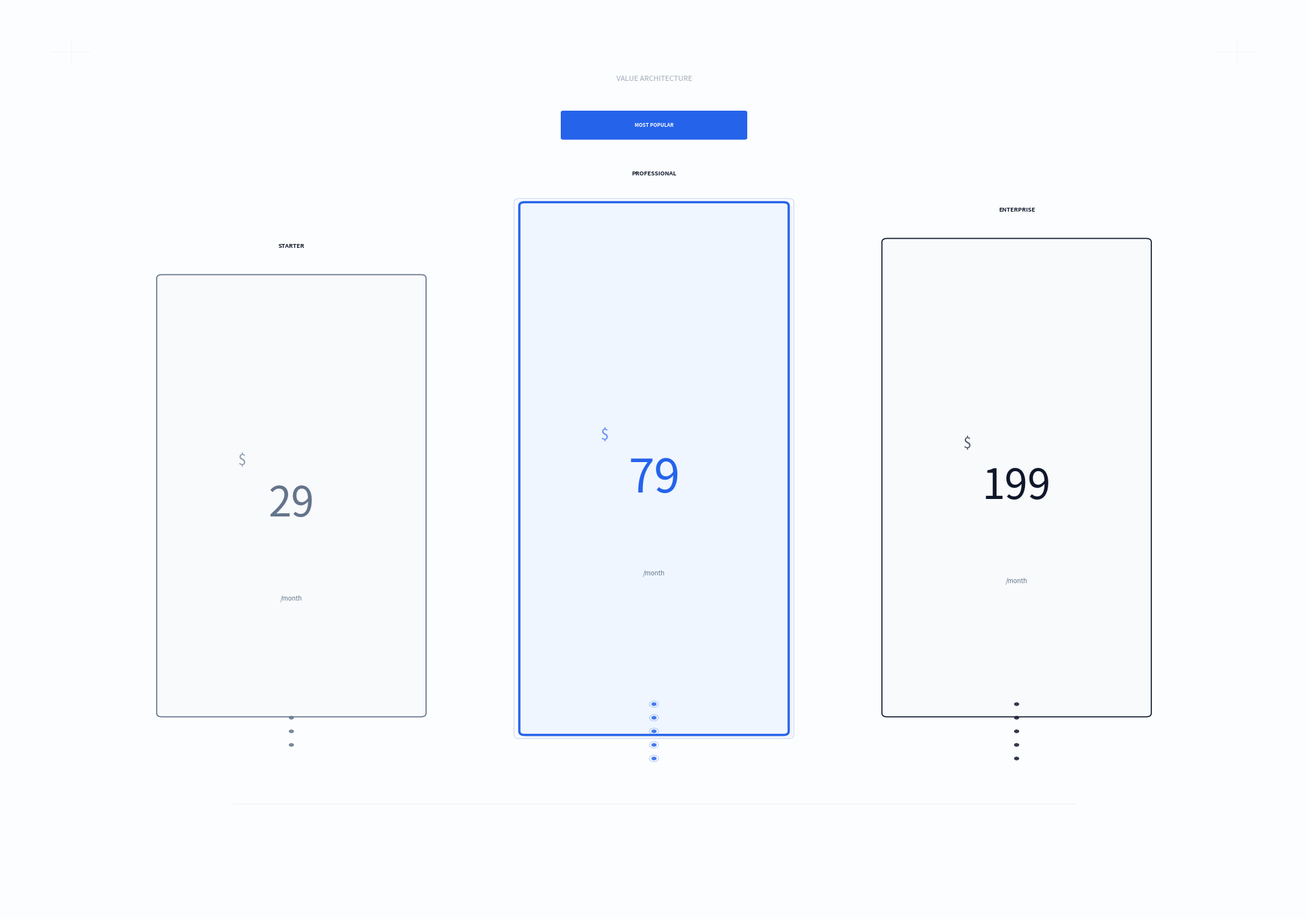

This chart was generated by the following Python code:
import matplotlib.pyplot as plt
from matplotlib.patches import FancyBboxPatch, Rectangle
import numpy as np

# Museum-quality figure setup
fig, ax = plt.subplots(1, 1, figsize=(20, 14), dpi=300)
ax.set_xlim(0, 100)
ax.set_ylim(0, 100)
ax.axis('off')
fig.patch.set_facecolor('#FCFDFE')

# Refined color palette - more sophisticated and harmonious
color_foundation = '#64748B'   # Slate gray for starter
color_elevated = '#2563EB'     # Vibrant blue for professional
color_accent = '#0F172A'       # Near-black for enterprise
color_bg_light = '#F8FAFC'     # Subtle background
color_text_primary = '#0F172A' # Primary text
color_text_secondary = '#64748B' # Secondary text
color_border = '#E2E8F0'       # Subtle borders

# Geometric precision with golden ratio influences
tier_width = 20
tier_spacing = 8
start_x = (100 - (3 * tier_width + 2 * tier_spacing)) / 2

# Heights following visual hierarchy
heights = [48, 58, 52]
base_y = 22

# Tier definitions
tiers = [
    {
        'x': start_x,
        'height': heights[0],
        'color': color_foundation,
        'bg': color_bg_light,
        'label': 'STARTER',
        'price': '29',
        'lift': 0,
        'border_weight': 1.2
    },
    {
        'x': start_x + tier_width + tier_spacing,
        'height': heights[1],
        'color': color_elevated,
        'bg': '#EFF6FF',
        'label': 'PROFESSIONAL',
        'price': '79',
        'lift': -2,
        'border_weight': 2.5
    },
    {
        'x': start_x + 2 * (tier_width + tier_spacing),
        'height': heights[2],
        'color': color_accent,
        'bg': color_bg_light,
        'label': 'ENTERPRISE',
        'price': '199',
        'lift': 0,
        'border_weight': 1.2
    }
]

# Draw tiers with refined shadows and depth
for i, tier in enumerate(tiers):
    # Subtle shadow for depth perception
    if i == 1:  # Emphasized shadow for recommended tier
        shadow = FancyBboxPatch(
            (tier['x'] + 0.3, base_y + tier['lift'] - 0.3),
            tier_width, tier['height'],
            boxstyle="round,pad=0.4",
            facecolor='#0000000A',
            edgecolor='none',
            zorder=1
        )
        ax.add_patch(shadow)

    # Background fill
    bg_rect = FancyBboxPatch(
        (tier['x'], base_y + tier['lift']),
        tier_width, tier['height'],
        boxstyle="round,pad=0.4",
        facecolor=tier['bg'],
        edgecolor='none',
        zorder=2
    )
    ax.add_patch(bg_rect)

    # Border with precise weight
    border = FancyBboxPatch(
        (tier['x'], base_y + tier['lift']),
        tier_width, tier['height'],
        boxstyle="round,pad=0.4",
        facecolor='none',
        edgecolor=tier['color'],
        linewidth=tier['border_weight'],
        zorder=3
    )
    ax.add_patch(border)

    # Outer glow for recommended tier
    if i == 1:
        glow = FancyBboxPatch(
            (tier['x'] - 0.4, base_y + tier['lift'] - 0.4),
            tier_width + 0.8, tier['height'] + 0.8,
            boxstyle="round,pad=0.4",
            facecolor='none',
            edgecolor=color_elevated,
            linewidth=0.8,
            alpha=0.25,
            zorder=1
        )
        ax.add_patch(glow)

    # Price - sculptural numeral with refined typography
    price_y = base_y + tier['lift'] + tier['height'] * 0.48

    # Currency symbol - small and elevated
    ax.text(
        tier['x'] + tier_width / 2 - 3.5, price_y + 4,
        '$',
        fontsize=16,
        fontweight='300',
        ha='right', va='bottom',
        color=tier['color'],
        alpha=0.7,
        zorder=4,
        family='sans-serif'
    )

    # Main price
    ax.text(
        tier['x'] + tier_width / 2, price_y,
        tier['price'],
        fontsize=52 if i == 1 else 46,
        fontweight='200',
        ha='center', va='center',
        color=tier['color'],
        zorder=4,
        family='sans-serif'
    )

    # Label above - refined spacing
    ax.text(
        tier['x'] + tier_width / 2,
        base_y + tier['lift'] + tier['height'] + 3.2,
        tier['label'],
        fontsize=6.5,
        fontweight='600',
        ha='center', va='bottom',
        color=color_text_primary,
        zorder=4,
        family='sans-serif'
    )

    # Period descriptor
    ax.text(
        tier['x'] + tier_width / 2, price_y - 10,
        '/month',
        fontsize=7,
        fontweight='300',
        ha='center', va='top',
        color=color_text_secondary,
        zorder=4,
        family='sans-serif'
    )

# Refined title
ax.text(
    50, 92,
    'VALUE ARCHITECTURE',
    fontsize=8,
    fontweight='400',
    ha='center', va='center',
    color=color_text_secondary,
    alpha=0.6,
    zorder=4,
    family='sans-serif'
)

# Recommended badge - more refined
badge_x = tiers[1]['x'] + tier_width / 2
badge_y = base_y + tiers[1]['lift'] + tiers[1]['height'] + 7.5
badge_width = 14
badge_height = 2.8

badge_rect = FancyBboxPatch(
    (badge_x - badge_width/2, badge_y),
    badge_width, badge_height,
    boxstyle="round,pad=0.2",
    facecolor=color_elevated,
    edgecolor='none',
    zorder=5
)
ax.add_patch(badge_rect)

ax.text(
    badge_x, badge_y + badge_height/2,
    'MOST POPULAR',
    fontsize=5.5,
    fontweight='600',
    ha='center', va='center',
    color='white',
    zorder=6,
    family='sans-serif'
)

# Geometric feature indicators - more refined
feature_y_base = base_y - 2
for i, tier in enumerate(tiers):
    num_dots = [3, 5, 5][i]
    dot_size = 0.5
    dot_spacing = 1.5

    total_height = (num_dots - 1) * dot_spacing
    start_y = feature_y_base - total_height / 2

    for j in range(num_dots):
        dot_y = start_y + j * dot_spacing

        # Outer ring for emphasis
        if i == 1:
            outer = plt.Circle(
                (tier['x'] + tier_width / 2, dot_y),
                dot_size * 0.7,
                facecolor='none',
                edgecolor=tier['color'],
                linewidth=0.8,
                alpha=0.3,
                zorder=2
            )
            ax.add_patch(outer)

        # Main dot
        dot = plt.Circle(
            (tier['x'] + tier_width / 2, dot_y),
            dot_size * 0.4,
            facecolor=tier['color'],
            edgecolor='none',
            alpha=0.85,
            zorder=3
        )
        ax.add_patch(dot)

# Subtle baseline for visual grounding
baseline_y = 12
baseline_length = 65
baseline_x = (100 - baseline_length) / 2

ax.plot(
    [baseline_x, baseline_x + baseline_length],
    [baseline_y, baseline_y],
    color=color_border,
    linewidth=0.8,
    alpha=0.5,
    zorder=1
)

# Add subtle corner marks for framing (museum-quality detail)
corner_size = 1.5
corner_offset = 5
corners = [
    (corner_offset, 100 - corner_offset),  # Top left
    (100 - corner_offset, 100 - corner_offset),  # Top right
]

for cx, cy in corners:
    # Horizontal mark
    ax.plot([cx - corner_size, cx + corner_size], [cy, cy],
            color=color_border, linewidth=0.6, alpha=0.4, zorder=1)
    # Vertical mark
    ax.plot([cx, cx], [cy - corner_size, cy + corner_size],
            color=color_border, linewidth=0.6, alpha=0.4, zorder=1)

plt.tight_layout(pad=0)
plt.savefig('pricing-visual-refined.png', dpi=300, bbox_inches='tight',
            facecolor='#FCFDFE', edgecolor='none')
print("Refined visual created: pricing-visual-refined.png")
plt.close()
